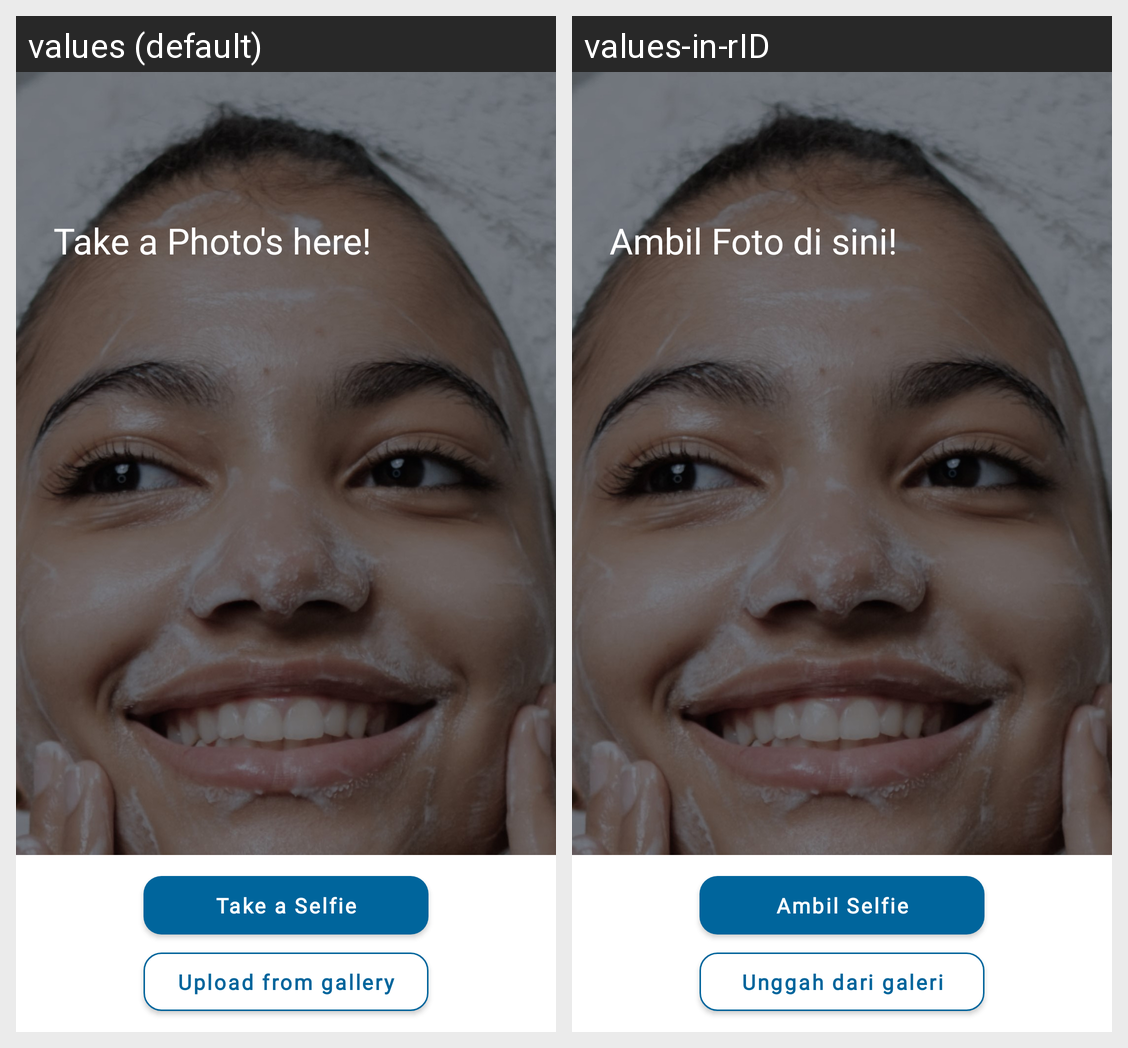

The same Android screen rendered under two of its app's locales, left to right. List the strings drawn on it with the default value and each locale's translation.
Android screen res/layout/activity_guideline.xml rendered under 2 locales, left to right: values (default), values-in-rID. Device: Nexus 5 (rendered at 1080×1920; each locale shown at half size, 540×960, under a caption strip naming it); theme Theme.HealthLens.SplashScreen.
Strings drawn on this screen, with the default value and each locale's value (text and hints the layout hard-codes, and strings that could not be matched under every locale, appear in the picture but are not listed):

title_guideline
  values: Take a Photo's here!
  values-in-rID: Ambil Foto di sini!

btn_take_selfie
  values: Take a Selfie
  values-in-rID: Ambil Selfie

btn_upload_from_gallery
  values: Upload from gallery
  values-in-rID: Unggah dari galeri
